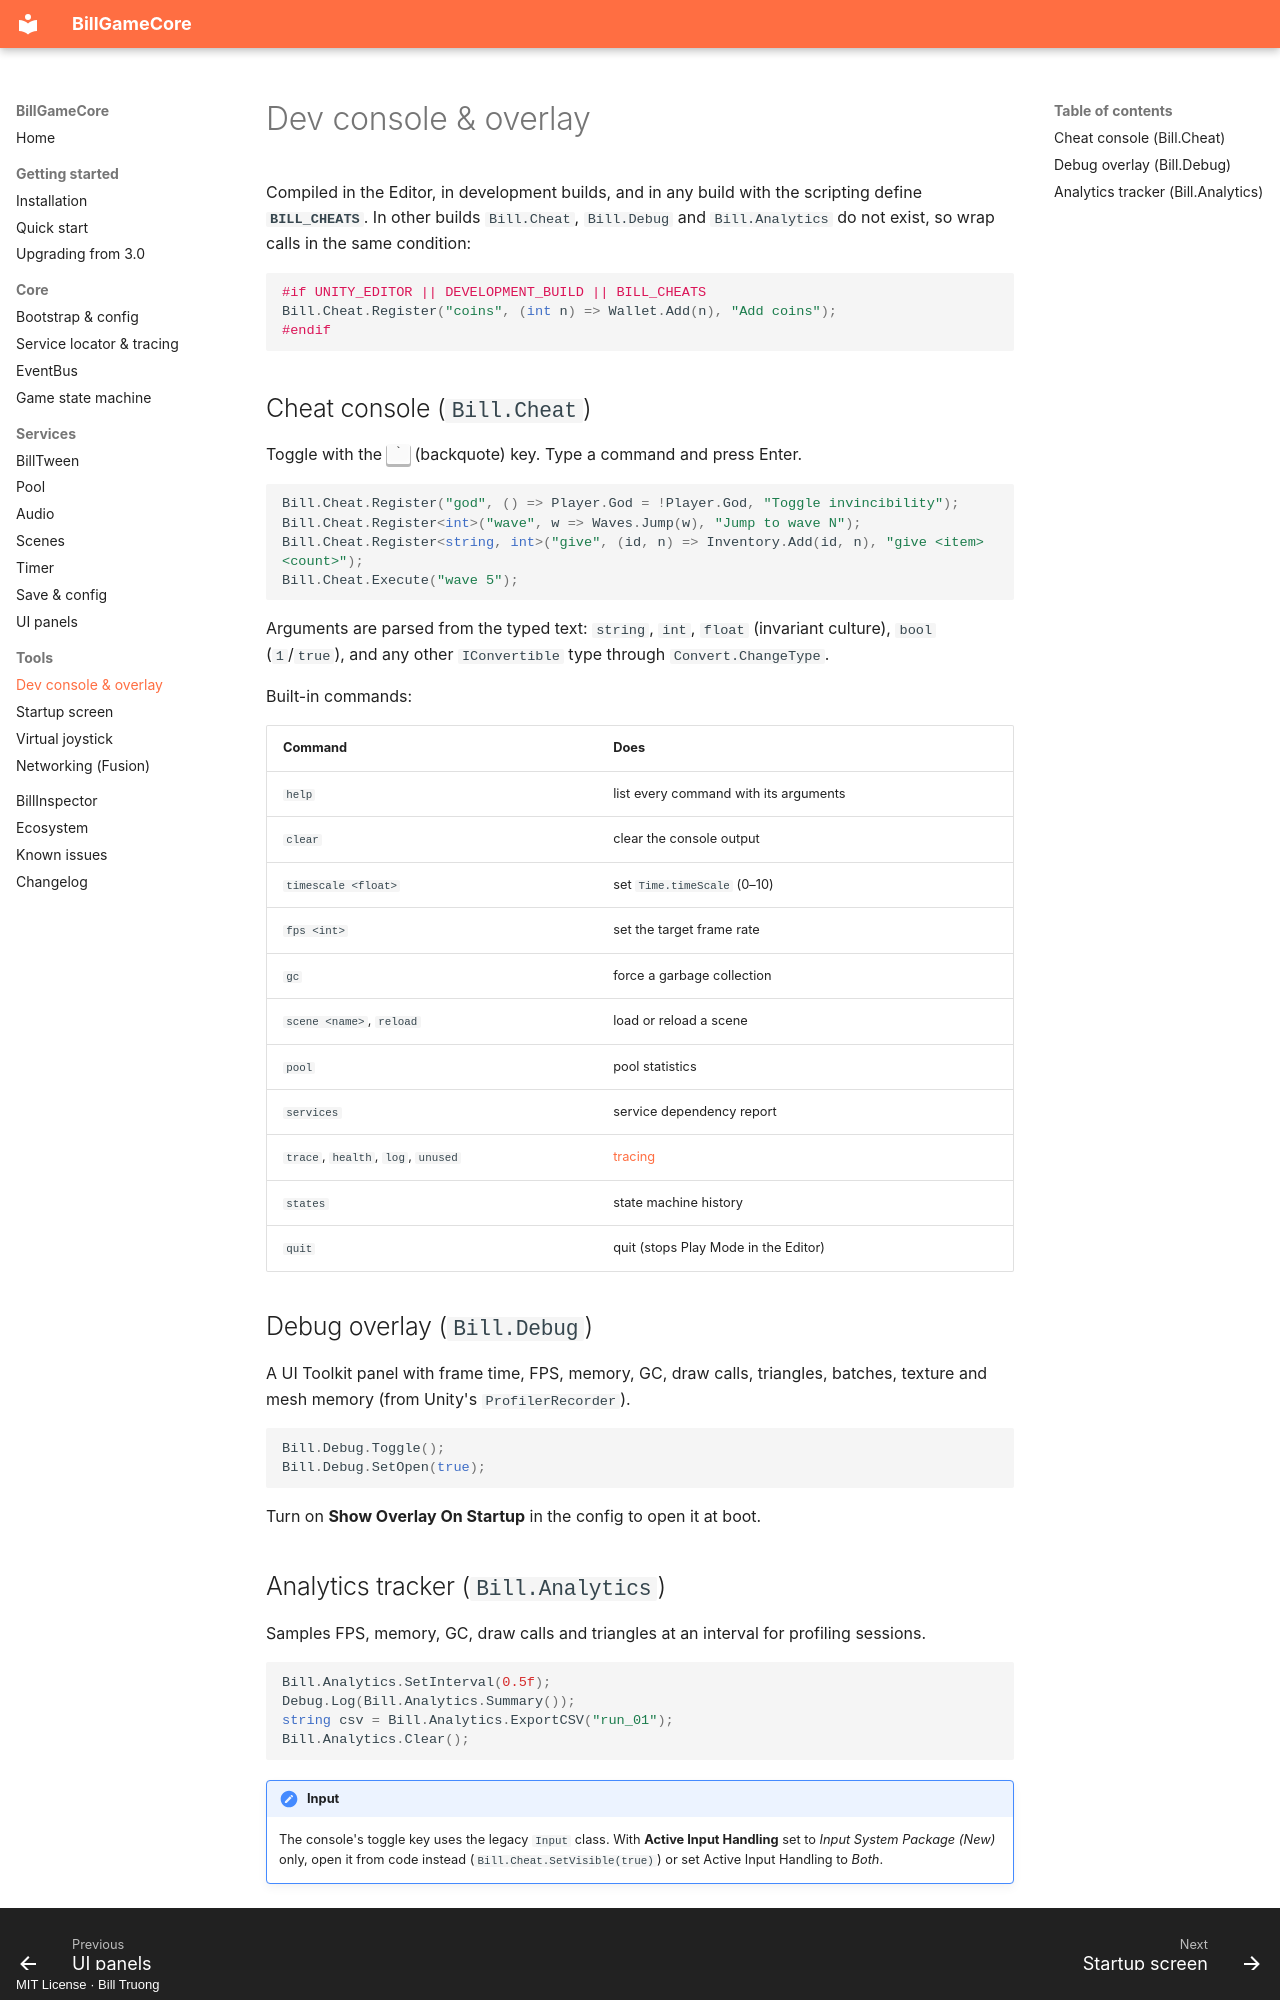

repository: billtruong003/BillGameCore · page: tools/devtools/index.html · generator: mkdocs · copyright: MIT License · Bill Truong

# Dev console & overlay

Compiled in the Editor, in development builds, and in any build with the scripting define
**`BILL_CHEATS`**. In other builds `Bill.Cheat`, `Bill.Debug` and `Bill.Analytics` do not exist, so
wrap calls in the same condition:

```csharp
#if UNITY_EDITOR || DEVELOPMENT_BUILD || BILL_CHEATS
Bill.Cheat.Register("coins", (int n) => Wallet.Add(n), "Add coins");
#endif
```

## Cheat console (`Bill.Cheat`)

Toggle with the ++grave++ (backquote) key. Type a command and press Enter.

```csharp
Bill.Cheat.Register("god", () => Player.God = !Player.God, "Toggle invincibility");
Bill.Cheat.Register<int>("wave", w => Waves.Jump(w), "Jump to wave N");
Bill.Cheat.Register<string, int>("give", (id, n) => Inventory.Add(id, n), "give <item> <count>");
Bill.Cheat.Execute("wave 5");
```

Arguments are parsed from the typed text: `string`, `int`, `float` (invariant culture), `bool`
(`1`/`true`), and any other `IConvertible` type through `Convert.ChangeType`.

Built-in commands:

| Command | Does |
|---|---|
| `help` | list every command with its arguments |
| `clear` | clear the console output |
| `timescale <float>` | set `Time.timeScale` (0–10) |
| `fps <int>` | set the target frame rate |
| `gc` | force a garbage collection |
| `scene <name>`, `reload` | load or reload a scene |
| `pool` | pool statistics |
| `services` | service dependency report |
| `trace`, `health`, `log`, `unused` | [tracing](../core/services.md#tracing) |
| `states` | state machine history |
| `quit` | quit (stops Play Mode in the Editor) |

## Debug overlay (`Bill.Debug`)

A UI Toolkit panel with frame time, FPS, memory, GC, draw calls, triangles, batches, texture and mesh
memory (from Unity's `ProfilerRecorder`).

```csharp
Bill.Debug.Toggle();
Bill.Debug.SetOpen(true);
```

Turn on **Show Overlay On Startup** in the config to open it at boot.
